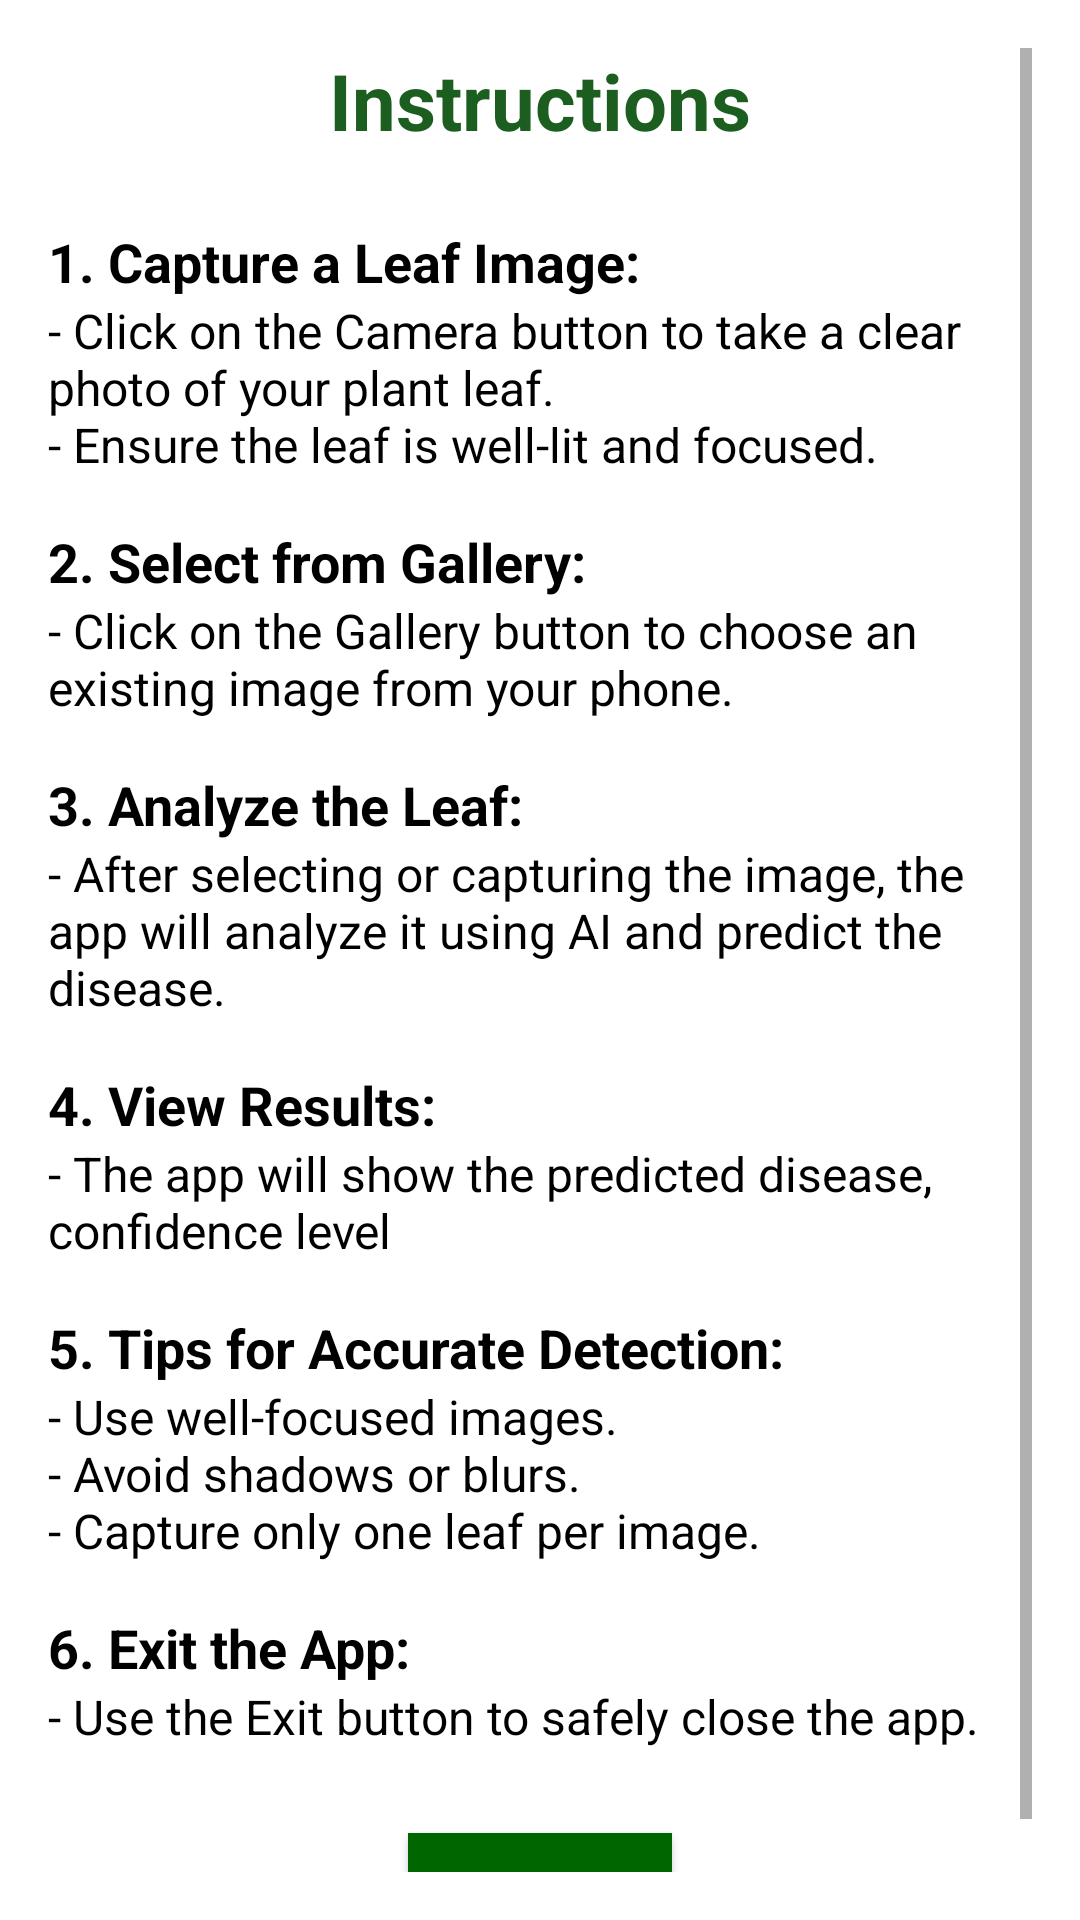

Reconstruct the res/layout file that produces this screen, plus the resources it refers to.
<!-- AndroidManifest.xml: application theme Theme.AIBasedApplication -->
<!-- res/layout/activity_instruction.xml -->
<?xml version="1.0" encoding="utf-8"?>
<RelativeLayout xmlns:android="http://schemas.android.com/apk/res/android"
    xmlns:app="http://schemas.android.com/apk/res-auto"
    xmlns:tools="http://schemas.android.com/tools"
    android:id="@+id/main"
    android:layout_width="match_parent"
    android:layout_height="match_parent"
    tools:context=".InstructionActivity"
    android:background="@color/white">

    <ScrollView
        android:layout_width="match_parent"
        android:layout_height="wrap_content"
        android:padding="16dp">

        <LinearLayout
            android:orientation="vertical"
            android:layout_width="match_parent"
            android:layout_height="wrap_content">

            <TextView
                android:layout_width="wrap_content"
                android:layout_height="wrap_content"
                android:id="@+id/instructions_title"
                android:text="@string/info_title"
                android:textSize="26sp"
                android:textStyle="bold"
                android:textColor="#1B5E20"
                android:layout_gravity="center_horizontal"
                android:layout_marginBottom="24dp"/>

            <TextView
                android:id="@+id/step1"
                android:layout_width="match_parent"
                android:layout_height="wrap_content"
                android:text="@string/Step1"
                android:textSize="18sp"
                android:textStyle="bold"
                android:textColor="@color/black" />

            <TextView
                android:id="@+id/step2"
                android:layout_width="match_parent"
                android:layout_height="wrap_content"
                android:text="@string/Step2"
                android:textSize="16sp"
                android:textColor="@color/black"
                android:layout_marginBottom="16dp"/>

            <TextView
                android:id="@+id/step3"
                android:layout_width="match_parent"
                android:layout_height="wrap_content"
                android:text="@string/Step3"
                android:textSize="18sp"
                android:textStyle="bold"
                android:textColor="@color/black" />

            <TextView
                android:id="@+id/step4"
                android:layout_width="match_parent"
                android:layout_height="wrap_content"
                android:text="@string/Step4"
                android:textSize="16sp"
                android:textColor="@color/black"
                android:layout_marginBottom="16dp"/>

            <TextView
                android:id="@+id/step5"
                android:layout_width="match_parent"
                android:layout_height="wrap_content"
                android:text="@string/Step5"
                android:textSize="18sp"
                android:textStyle="bold"
                android:textColor="@color/black" />

            <TextView
                android:id="@+id/step6"
                android:layout_width="match_parent"
                android:layout_height="wrap_content"
                android:text="@string/Step6"
                android:textSize="16sp"
                android:textColor="@color/black"
                android:layout_marginBottom="16dp"/>

            <TextView
                android:id="@+id/step7"
                android:layout_width="match_parent"
                android:layout_height="wrap_content"
                android:text="@string/Step7"
                android:textSize="18sp"
                android:textStyle="bold"
                android:textColor="@color/black" />


            <TextView
                android:id="@+id/step8"
                android:layout_width="match_parent"
                android:layout_height="wrap_content"
                android:layout_marginBottom="16dp"
                android:text="@string/Step8"
                android:textColor="@color/black"
                android:textSize="16sp" />

            <TextView
                android:id="@+id/step9"
                android:layout_width="match_parent"
                android:layout_height="wrap_content"
                android:text="@string/Step9"
                android:textSize="18sp"
                android:textStyle="bold"
                android:textColor="@color/black" />

            <TextView
                android:id="@+id/step10"
                android:layout_width="match_parent"
                android:layout_height="wrap_content"
                android:text="@string/Step10"
                android:textSize="16sp"
                android:textColor="@color/black"
                android:layout_marginBottom="16dp"/>

            <TextView
                android:id="@+id/step11"
                android:layout_width="match_parent"
                android:layout_height="wrap_content"
                android:text="@string/Step11"
                android:textSize="18sp"
                android:textStyle="bold"
                android:textColor="@color/black" />

            <TextView
                android:id="@+id/step12"
                android:layout_width="match_parent"
                android:layout_height="wrap_content"
                android:text="@string/Step12"
                android:textSize="16sp"
                android:textColor="@color/black"
                android:layout_marginBottom="28dp"/>

            <Button
                android:layout_width="wrap_content"
                android:layout_height="wrap_content"
                android:id="@+id/back_btn"
                android:text="@string/back"
                android:textColor="@color/white"
                android:background="@color/green"
                android:textStyle="bold"
                android:textSize="16sp"
                android:gravity="center"
                android:layout_gravity="center"
                />
        </LinearLayout>
    </ScrollView>
</RelativeLayout>
<!-- resources referenced by this layout -->
<resources>
  <color name="black">#FF000000</color>
  <color name="green">#006600</color>
  <color name="white">#FFFFFFFF</color>
  <string name="Step1">
          "1. Capture a Leaf Image:
      </string>
  <string name="Step10">
          - Use well-focused images.
          \n- Avoid shadows or blurs.
          \n- Capture only one leaf per image."
      </string>
  <string name="Step11">
              "6. Exit the App:
      </string>
  <string name="Step12">
           - Use the Exit button to safely close the app."
      </string>
  <string name="Step2">
          - Click on the Camera button to take a clear photo of your plant leaf.
          \n- Ensure the leaf is well-lit and focused."
      </string>
  <string name="Step3">
           "2. Select from Gallery:
      </string>
  <string name="Step4">
             - Click on the Gallery button to choose an existing image from your phone."
      </string>
  <string name="Step5">
          "3. Analyze the Leaf:
      </string>
  <string name="Step6">
          - After selecting or capturing the image, the app will analyze it using AI and predict the disease."
      </string>
  <string name="Step7">
          "4. View Results:
      </string>
  <string name="Step8">
          - The app will show the predicted disease, confidence level"
      </string>
  <string name="Step9">
          "5. Tips for Accurate Detection:
      </string>
  <string name="back">Back</string>
  <string name="info_title">Instructions</string>
  <style name="Theme.AIBasedApplication" parent="Theme.AppCompat.Light.NoActionBar">
          <item name="colorPrimary">@color/greenDark</item>
          <item name="colorPrimaryVariant">@color/greenDark</item>
          <item name="colorOnPrimary">@color/white</item>
      </style>
  <color name="greenDark">#2E7D32</color>
</resources>
